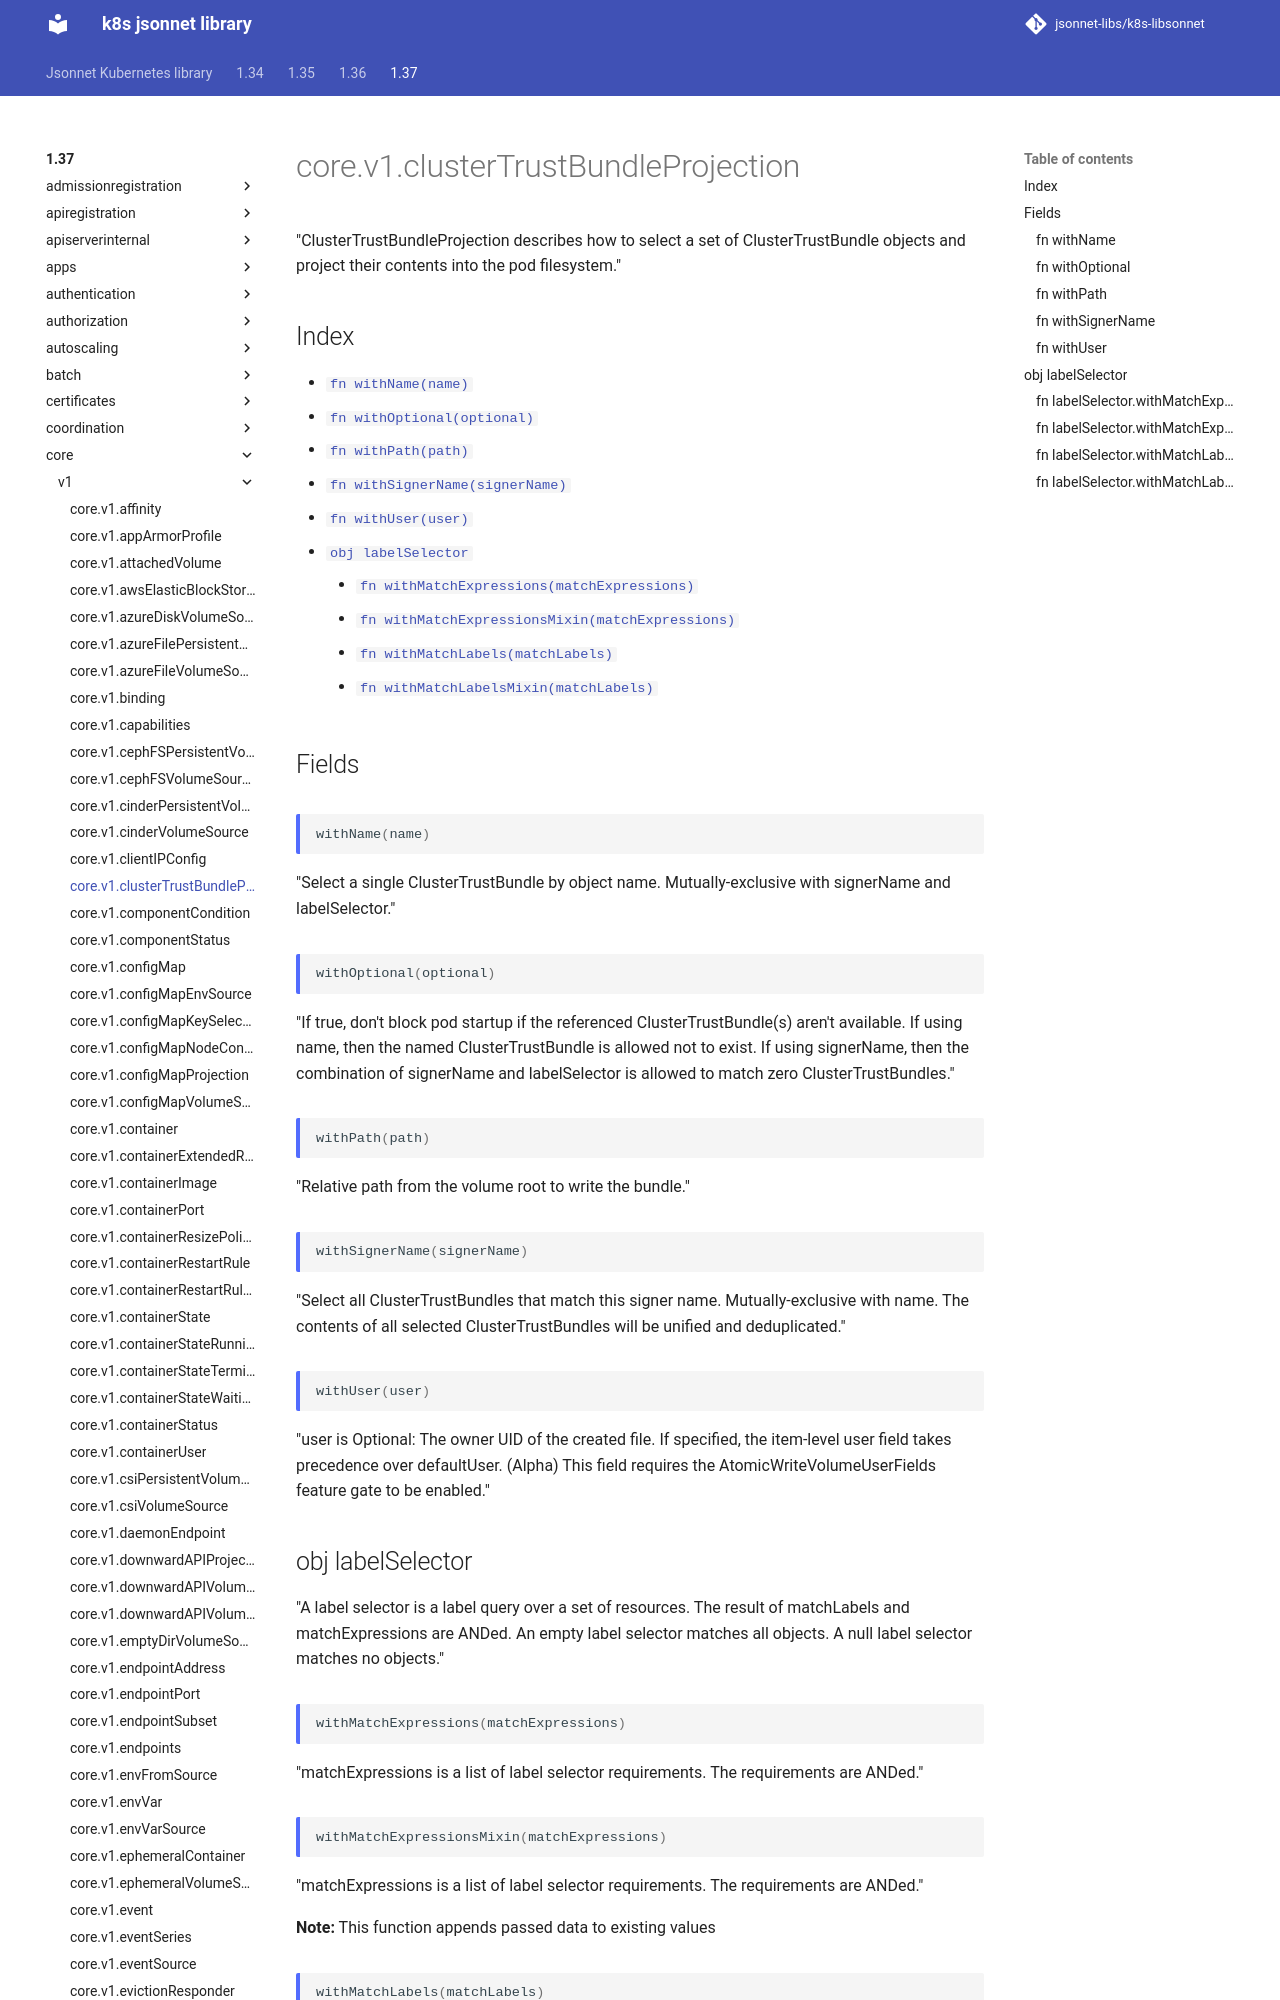

repository: jsonnet-libs/k8s-libsonnet · page: 1.37/core/v1/clusterTrustBundleProjection/index.html · generator: mkdocs

---
permalink: /1.37/core/v1/clusterTrustBundleProjection/
---

# core.v1.clusterTrustBundleProjection

"ClusterTrustBundleProjection describes how to select a set of ClusterTrustBundle objects and project their contents into the pod filesystem."

## Index

* [`fn withName(name)`](#fn-withname)
* [`fn withOptional(optional)`](#fn-withoptional)
* [`fn withPath(path)`](#fn-withpath)
* [`fn withSignerName(signerName)`](#fn-withsignername)
* [`fn withUser(user)`](#fn-withuser)
* [`obj labelSelector`](#obj-labelselector)
  * [`fn withMatchExpressions(matchExpressions)`](#fn-labelselectorwithmatchexpressions)
  * [`fn withMatchExpressionsMixin(matchExpressions)`](#fn-labelselectorwithmatchexpressionsmixin)
  * [`fn withMatchLabels(matchLabels)`](#fn-labelselectorwithmatchlabels)
  * [`fn withMatchLabelsMixin(matchLabels)`](#fn-labelselectorwithmatchlabelsmixin)

## Fields
